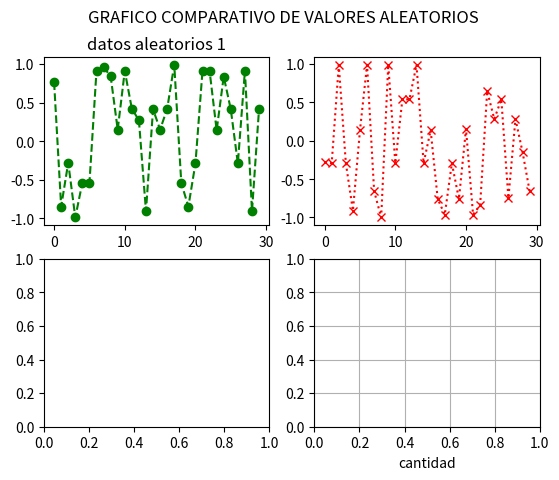

Recreate this plot in Python.
import matplotlib.pyplot  as plt
import numpy as np

def aleatorio(n=20):
        #Docstring
    """permite generar numeros aleatorios de valor entero entre 1 y 30 y da de salida una lista de valores

    Args:
        n (int, optional): numero el datos ingresados. Defecto 20.
    """
    import random as rd
    Value=[] #lista vacia
    for i in range (n): #incio de un bucle es con el : el identado es importante
        Value.append(rd.randint(1,30)) #append añade a la lista\
    return(Value) #lo que devuelve la funcion

ejex=[i for i in range (30)]
ejey=np.sin(aleatorio(30))
ejey2=np.cos(aleatorio(30))
ejey3=np.array(ejey)-np.array(ejey2)

fig,axs = plt.subplots(2,2)
figtitle="grafico comparativo de valores aleatorios"
fig.suptitle(figtitle.upper(),fontdict={'fontweight': 'bold'})
axs[0,0].plot(ejex,ejey,'go--')
axs[0,0].set_title("datos aleatorios 1")
axs[0,1].plot(ejex,ejey2,"rx:")
axs[1,1].set_xlabel("cantidad")
axs[1,1].grid()
plt.show()